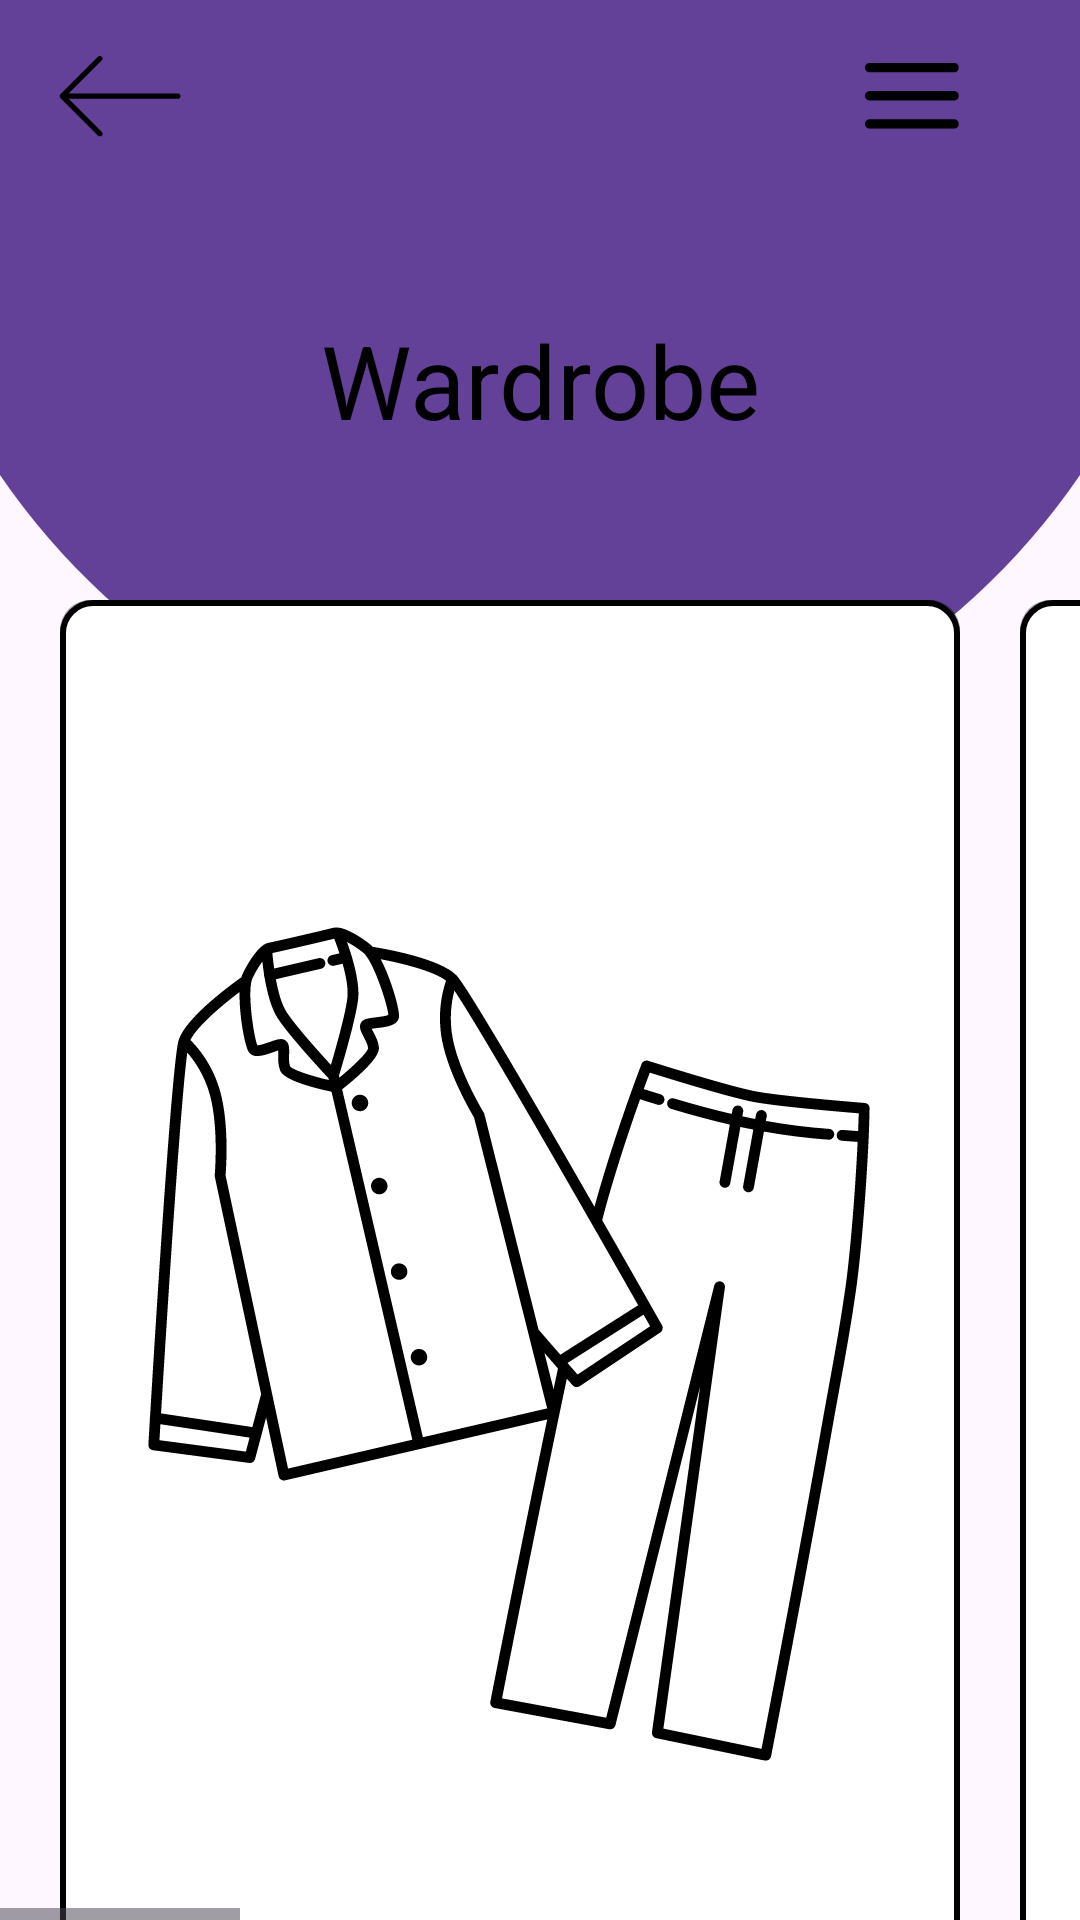

Write the Android layout XML for this screen, with the resource values it uses.
<!-- AndroidManifest.xml: application theme Theme.FashionFriend -->
<!-- res/layout/activity_wardrobe.xml -->
<?xml version="1.0" encoding="utf-8" ?>
<androidx.constraintlayout.widget.ConstraintLayout
    xmlns:android="http://schemas.android.com/apk/res/android"
    xmlns:app="http://schemas.android.com/apk/res-auto"
    xmlns:tools="http://schemas.android.com/tools"
    android:layout_width="match_parent"
    android:layout_height="match_parent"
    android:background="@drawable/ic_background"
    android:id="@+id/wardrobe"
    tools:context=".wardrobe.WardrobeActivity">

    <include
        android:id="@+id/toolbar_layout"
        layout="@layout/toolbar"/>

    <TextView
        android:layout_width="wrap_content"
        android:layout_height="wrap_content"
        android:id="@+id/wardrobeText"
        android:text="Wardrobe"
        android:textAppearance="@style/TextAppearance.AppCompat.Display1"
        android:textColor="@color/black"
        android:textAlignment="center"
        android:layout_marginTop="40dp"
        app:layout_constraintEnd_toEndOf="parent"
        app:layout_constraintStart_toStartOf="parent"
        app:layout_constraintTop_toBottomOf="@+id/toolbar_layout">

    </TextView>

    <HorizontalScrollView
        android:id="@+id/categories"
        android:layout_width="wrap_content"
        android:layout_height="match_parent"
        app:layout_constraintStart_toStartOf="parent"
        app:layout_constraintEnd_toEndOf="parent"
        android:layout_marginTop="200dp"
        app:layout_constraintTop_toBottomOf="@+id/wardrobeText">

        <LinearLayout
            android:layout_width="wrap_content"
            android:layout_height="match_parent"
            app:layout_constraintStart_toStartOf="parent"
            app:layout_constraintEnd_toEndOf="parent">

            <RelativeLayout
                android:layout_width="wrap_content"
                android:layout_height="500dp"
                android:layout_gravity="center_horizontal"
                android:background="@drawable/rounded_button_background"
                android:layout_marginLeft="20dp"
                android:layout_marginRight="10dp"
                >

                <ImageButton
                    android:id="@+id/outfits_button"
                    android:layout_width="300dp"
                    android:layout_height="500dp"
                    android:scaleType="fitCenter"
                    android:src="@drawable/outfit_icon"
                    android:background="@android:color/transparent"/>

                <TextView
                    android:layout_width="wrap_content"
                    android:layout_height="wrap_content"
                    android:text="Outfits"
                    android:textAlignment="center"
                    android:textAppearance="@style/TextAppearance.AppCompat.Display1"
                    android:textColor="@color/black"
                    android:layout_centerInParent="true"
                    android:layout_alignParentBottom="true"
                    android:layout_marginBottom="20dp"/>
            </RelativeLayout>

            <RelativeLayout
                android:layout_width="wrap_content"
                android:layout_height="500dp"
                android:layout_gravity="center_horizontal"
                android:background="@drawable/rounded_button_background"
                android:layout_marginLeft="10dp"
                android:layout_marginRight="10dp"
                >

                <ImageButton
                    android:id="@+id/tops_button"
                    android:layout_width="300dp"
                    android:layout_height="500dp"
                    android:scaleType="fitCenter"
                    android:src="@drawable/tops_icon"
                    android:background="@android:color/transparent"/>

                <TextView
                    android:layout_width="wrap_content"
                    android:layout_height="wrap_content"
                    android:text="Tops"
                    android:textAlignment="center"
                    android:textAppearance="@style/TextAppearance.AppCompat.Display1"
                    android:textColor="@color/black"
                    android:layout_centerInParent="true"
                    android:layout_alignParentBottom="true"
                    app:layout_constraintBottom_toBottomOf="@+id/tops_button"
                    android:layout_marginBottom="20dp"/>
            </RelativeLayout>

            <RelativeLayout
                android:layout_width="wrap_content"
                android:layout_height="500dp"
                android:layout_gravity="center_horizontal"
                android:background="@drawable/rounded_button_background"
                android:layout_marginLeft="10dp"
                android:layout_marginRight="10dp"
                >

                <ImageButton
                    android:id="@+id/bottoms_button"
                    android:layout_width="300dp"
                    android:layout_height="500dp"
                    android:scaleType="fitCenter"
                    android:src="@drawable/bottoms_icon"
                    android:background="@android:color/transparent" />

                <TextView
                    android:layout_width="wrap_content"
                    android:layout_height="wrap_content"
                    android:text="Bottoms"
                    android:textAlignment="center"
                    android:textAppearance="@style/TextAppearance.AppCompat.Display1"
                    android:textColor="@color/black"
                    android:layout_centerInParent="true"
                    android:layout_alignParentBottom="true"
                    android:layout_marginBottom="20dp"/>

            </RelativeLayout>

            <RelativeLayout
                android:layout_width="wrap_content"
                android:layout_height="500dp"
                android:layout_gravity="center_horizontal"
                android:background="@drawable/rounded_button_background"
                android:layout_marginLeft="10dp"
                android:layout_marginRight="10dp"
                >

                <ImageButton
                    android:id="@+id/shoes_button"
                    android:layout_width="300dp"
                    android:layout_height="500dp"
                    android:scaleType="fitCenter"
                    android:src="@drawable/shoes_icon"
                    android:background="@android:color/transparent"/>

                <TextView
                    android:layout_width="wrap_content"
                    android:layout_height="wrap_content"
                    android:text="Shoes"
                    android:textAlignment="center"
                    android:textAppearance="@style/TextAppearance.AppCompat.Display1"
                    android:textColor="@color/black"
                    android:layout_centerInParent="true"
                    android:layout_alignParentBottom="true"
                    android:layout_marginBottom="20dp"/>

            </RelativeLayout>

            <RelativeLayout
                android:layout_width="wrap_content"
                android:layout_height="500dp"
                android:layout_gravity="center_horizontal"
                android:background="@drawable/rounded_button_background"
                android:layout_marginLeft="10dp"
                android:layout_marginRight="20dp"
                >

                <ImageButton
                    android:id="@+id/accessories_button"
                    android:layout_width="300dp"
                    android:layout_height="500dp"
                    android:scaleType="fitCenter"
                    android:src="@drawable/accessories_icon"
                    android:background="@android:color/transparent"/>

                <TextView
                    android:layout_width="wrap_content"
                    android:layout_height="wrap_content"
                    android:text="Accessories"
                    android:textAlignment="center"
                    android:textAppearance="@style/TextAppearance.AppCompat.Display1"
                    android:textColor="@color/black"
                    android:layout_centerInParent="true"
                    android:layout_alignParentBottom="true"
                    android:layout_marginBottom="20dp"/>
            </RelativeLayout>

        </LinearLayout>

    </HorizontalScrollView>
</androidx.constraintlayout.widget.ConstraintLayout>
<!-- res/layout/toolbar.xml (included above) -->
<?xml version="1.0" encoding="utf-8"?>
<androidx.appcompat.widget.Toolbar
    xmlns:android="http://schemas.android.com/apk/res/android"
    xmlns:app="http://schemas.android.com/apk/res-auto"
    android:id="@+id/toolbar"
    android:layout_width="match_parent"
    android:layout_height="wrap_content"
    android:minHeight="?attr/actionBarSize"
    android:background="@color/colorPrimary"
    android:theme="@style/ThemeOverlay.AppCompat.Dark.ActionBar"
    android:paddingStart="16dp"
    android:paddingEnd="16dp">

    <androidx.constraintlayout.widget.ConstraintLayout
        android:layout_width="match_parent"
        android:layout_height="match_parent">

        
        <ImageButton
            android:id="@+id/back_button"
            android:layout_width="48dp"
            android:layout_height="48dp"
            android:src="@drawable/ic_back_icon"
            android:background="?attr/selectableItemBackgroundBorderless"
            android:scaleType="fitCenter"
            app:layout_constraintStart_toStartOf="parent"
            app:layout_constraintTop_toTopOf="parent"
            app:layout_constraintBottom_toBottomOf="parent" />

        
        <ImageButton
            android:id="@+id/menu_icon"
            android:layout_width="48dp"
            android:layout_height="48dp"
            android:src="@drawable/ic_menu"
            android:background="?attr/selectableItemBackgroundBorderless"
            android:scaleType="fitCenter"
            app:layout_constraintEnd_toEndOf="parent"
            app:layout_constraintTop_toTopOf="parent"
            app:layout_constraintBottom_toBottomOf="parent" />

    </androidx.constraintlayout.widget.ConstraintLayout>

</androidx.appcompat.widget.Toolbar>
<!-- resources referenced by this layout -->
<resources>
  <color name="black">#FF000000</color>
  <color name="colorPrimary">#634198</color>
  <!-- drawable accessories_icon (drawable) -->
  <vector xmlns:android="http://schemas.android.com/apk/res/android"
      android:width="800dp"
      android:height="800dp"
      android:viewportWidth="32"
      android:viewportHeight="32">
    <path
        android:pathData="M26.9,8.8c-0.4,-0.4 -1,-0.3 -1.4,0.1c-0.4,0.4 -0.3,1 0.1,1.4c0,0 2.4,2.2 2.4,5.3V21h-1.8l0.6,-3.8c0.5,-2.9 -0.6,-5.9 -2.9,-7.7l-0.2,-0.2c-3.1,-2.5 -7.3,-3 -11,-1.4c-1.5,0.7 -2.6,1.9 -3.2,3.5l-1.2,3.5c3.4,0.8 6.7,1.9 9.9,3.1c0.5,0.2 0.8,0.8 0.6,1.3c-0.2,0.4 -0.5,0.6 -0.9,0.6c-0.1,0 -0.2,0 -0.4,-0.1c-3.3,-1.3 -6.8,-2.4 -10.2,-3.2l-4.8,3.4c-0.4,0.3 -0.5,0.8 -0.3,1.2c0.2,0.4 0.7,0.7 1.1,0.6c1.7,-0.3 3.5,0 5,0.9l4.2,2.7c1.5,1 3.2,1.4 4.9,1.4c2.4,0 4.7,-0.9 6.4,-2.6l1.4,-1.4H29c0.6,0 1,-0.4 1,-1v-6.3C30,11.6 27,9 26.9,8.8z"
        android:fillColor="#000000"/>
  </vector>
  <!-- drawable bottoms_icon: vector/xml drawable (drawable, 6284 chars, omitted) -->
  <!-- drawable ic_back_icon: vector/xml drawable (drawable, 2121 chars, omitted) -->
  <!-- drawable ic_background (drawable) -->
  <vector xmlns:android="http://schemas.android.com/apk/res/android"
      android:width="1080dp"
      android:height="1920dp"
      android:viewportWidth="810"
      android:viewportHeight="1440">
    <group>
      <clip-path
          android:pathData="M0,0L810,0L810,576L0,576ZM0,0"/>
      <group>
        <clip-path
            android:pathData="M405,-492C128.4,-492 -95.8,-252.9 -95.8,42C-95.8,336.9 128.4,576 405,576C681.6,576 905.8,336.9 905.8,42C905.8,-252.9 681.6,-492 405,-492ZM405,-492"/>
        <path
            android:pathData="M-95.8,-492L905.8,-492L905.8,576L-95.8,576ZM-95.8,-492"
            android:fillColor="#634198"
            android:fillType="nonZero"/>
      </group>
    </group>
  </vector>
  <!-- drawable ic_menu: vector/xml drawable (drawable, 4692 chars, omitted) -->
  <!-- drawable outfit_icon: vector/xml drawable (drawable, 9703 chars, omitted) -->
  <!-- drawable rounded_button_background (drawable) -->
  <?xml version="1.0" encoding="utf-8"?>
  <layer-list xmlns:android="http://schemas.android.com/apk/res/android">
      <item>
          <shape android:shape="rectangle">
              <padding
                  android:bottom="4dp"
                  android:left="0dp"
                  android:right="0dp"
                  android:top="0dp" />
              <solid android:color="#50000000" />
              <corners android:radius="10dp" />
          </shape>
      </item>
      <item>
          <shape android:shape="rectangle">
              <solid android:color="@android:color/white" />
              <corners android:radius="10dp" />
              <stroke
                  android:width="2dp"
                  android:color="@color/black" />
          </shape>
      </item>
  </layer-list>
  <!-- drawable shoes_icon (drawable) -->
  <vector xmlns:android="http://schemas.android.com/apk/res/android"
      android:width="14dp"
      android:height="14dp"
      android:viewportWidth="14"
      android:viewportHeight="14">
    <path
        android:pathData="M0.75,3C0.75,3 0,5.25 0,8.25l5.5,0c0.5,0 1.306,1 1.3,1l7.2,0C14,6.25 11,6 10,6L8,6C7,4 5,3 5,3L4.75,3C4,4.508 2.016,4.508 1,3zM5.5,4C5.776,4 6,4.224 6,4.5 6,4.776 5.776,5 5.5,5 5.224,5 5,4.776 5,4.5 5,4.224 5.224,4 5.5,4zM6.5,5C6.776,5 7,5.224 7,5.5 7,5.776 6.776,6 6.5,6 6.224,6 6,5.776 6,5.5 6,5.224 6.224,5 6.5,5zM0,9l0,2 5.25,0 0,-2zM7.3,10c0,0 0.7,1 1.2,1l5.5,0 0,-1z"
        android:fillColor="#000000"
        android:strokeColor="#00000000"/>
  </vector>
  <!-- drawable tops_icon: vector/xml drawable (drawable, 5096 chars, omitted) -->
  <style name="Theme.FashionFriend" parent="Theme.Material3.Light.NoActionBar">
      <item name="android:statusBarColor">@color/colorPrimary</item>
      <item name="android:navigationBarColor">@color/colorPrimary</item>
      <item name="android:windowLightStatusBar">true</item>
  
  </style>
</resources>
